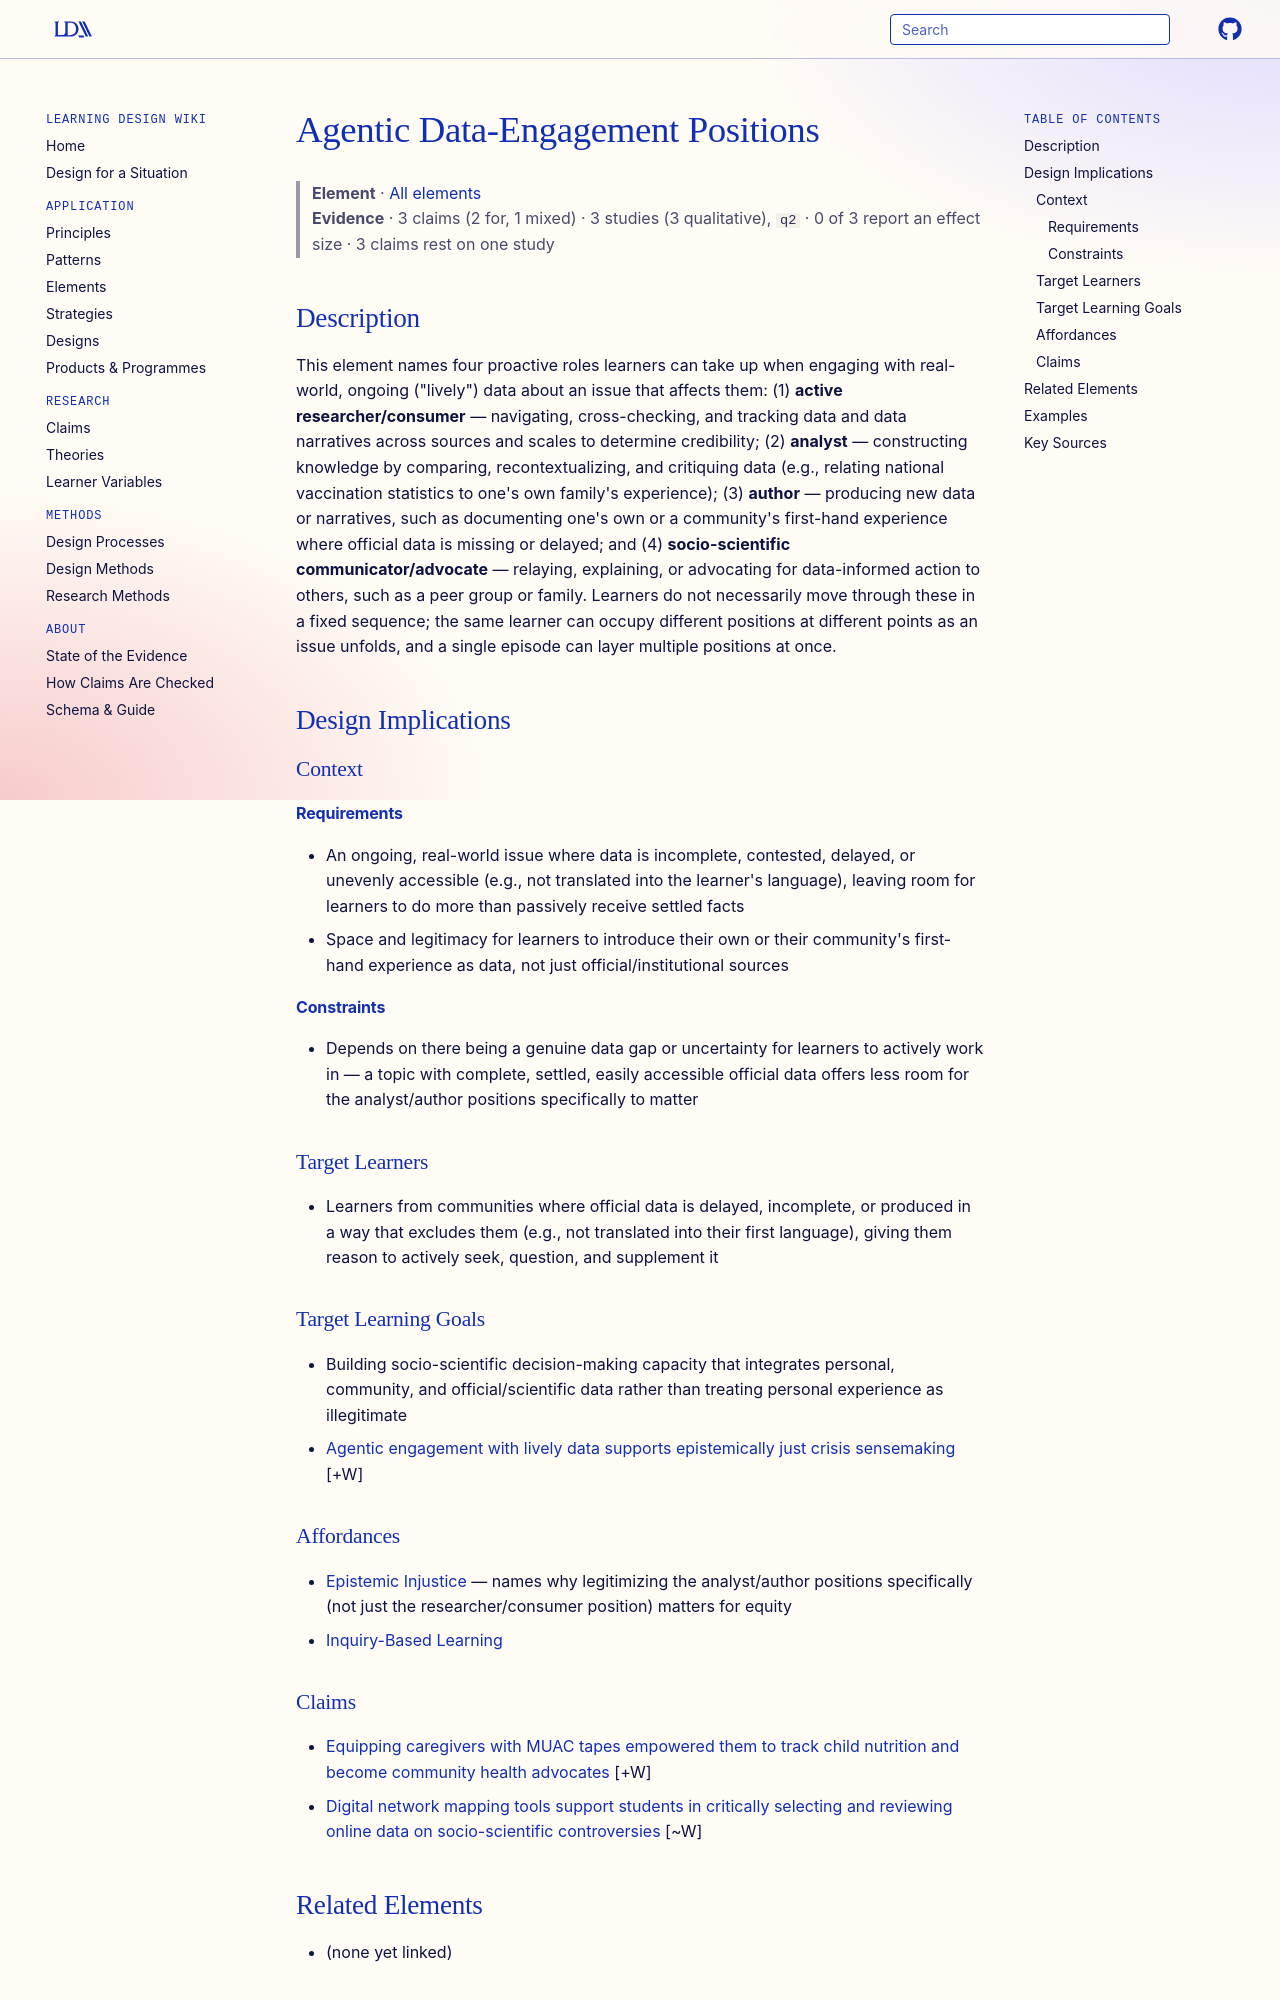

repository: Learning-Design-Alliance/learning-wiki · page: elements/agentic-data-engagement-positions/index.html · generator: mkdocs

---
type: element
id: agentic-data-engagement-positions
title: Agentic Data-Engagement Positions
description: A set of four proactive roles — active researcher/consumer, analyst, author, and socio-scientific communicator — that learners can take up when engaging with real-world data, rather than being positioned as passive recipients of official data.
canonical: true
status: review
generated:
  by: claude/unspecified
  at: 2026-08-29
sources:
  - id: sedawi-calabrese-barton-2024
    resource: "https://doi.org/10.1080/10508406.2024.2381205"
    title: "Sedawi, W., & Calabrese Barton, A. (2024). Toward epistemic justice in socio-scientific decision-making: How youth make sense of lively COVID-19 and vaccines data. Journal of the Learning Sciences, 33(4-5), 667-718."
    author: "Sedawi, W., & Calabrese Barton, A."
---

# Agentic Data-Engagement Positions

> **Element** · [All elements](index.md)
> **Evidence** · 3 claims (2 for, 1 mixed) · 3 studies (3 qualitative), `q2` · 0 of 3 report an effect size · 3 claims rest on one study

## Description
This element names four proactive roles learners can take up when engaging with real-world, ongoing ("lively") data about an issue that affects them: (1) **active researcher/consumer** — navigating, cross-checking, and tracking data and data narratives across sources and scales to determine credibility; (2) **analyst** — constructing knowledge by comparing, recontextualizing, and critiquing data (e.g., relating national vaccination statistics to one's own family's experience); (3) **author** — producing new data or narratives, such as documenting one's own or a community's first-hand experience where official data is missing or delayed; and (4) **socio-scientific communicator/advocate** — relaying, explaining, or advocating for data-informed action to others, such as a peer group or family. Learners do not necessarily move through these in a fixed sequence; the same learner can occupy different positions at different points as an issue unfolds, and a single episode can layer multiple positions at once.

## Design Implications

### Context
#### Requirements
- An ongoing, real-world issue where data is incomplete, contested, delayed, or unevenly accessible (e.g., not translated into the learner's language), leaving room for learners to do more than passively receive settled facts
- Space and legitimacy for learners to introduce their own or their community's first-hand experience as data, not just official/institutional sources
#### Constraints
- Depends on there being a genuine data gap or uncertainty for learners to actively work in — a topic with complete, settled, easily accessible official data offers less room for the analyst/author positions specifically to matter

### Target Learners
- Learners from communities where official data is delayed, incomplete, or produced in a way that excludes them (e.g., not translated into their first language), giving them reason to actively seek, question, and supplement it

### Target Learning Goals
- Building socio-scientific decision-making capacity that integrates personal, community, and official/scientific data rather than treating personal experience as illegitimate
- [Agentic engagement with lively data supports epistemically just crisis sensemaking](../claims/lively-data-and-agentic-positions-support-epistemically-just-crisis-sensemaking.md) [+W]

### Affordances
- [Epistemic Injustice](../theories/epistemic-injustice.md) — names why legitimizing the analyst/author positions specifically (not just the researcher/consumer position) matters for equity
- [Inquiry-Based Learning](../principles/inquiry-based-learning.md)
